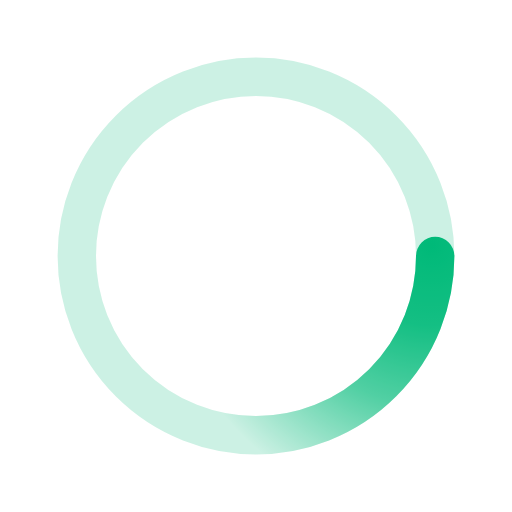
t = 0.00 s
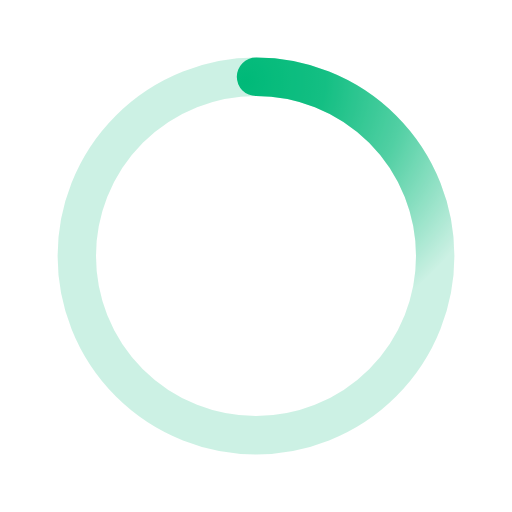
t = 0.50 s
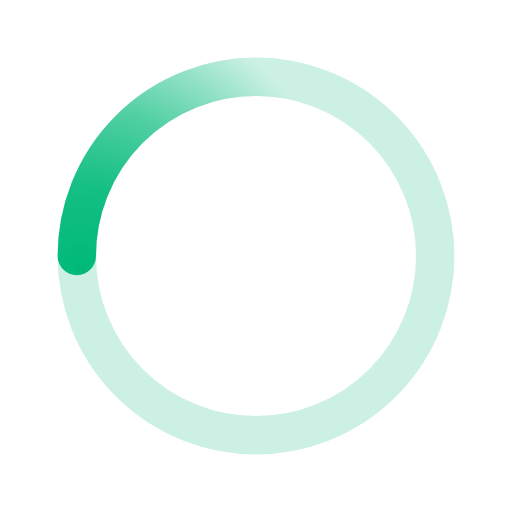
t = 1.00 s
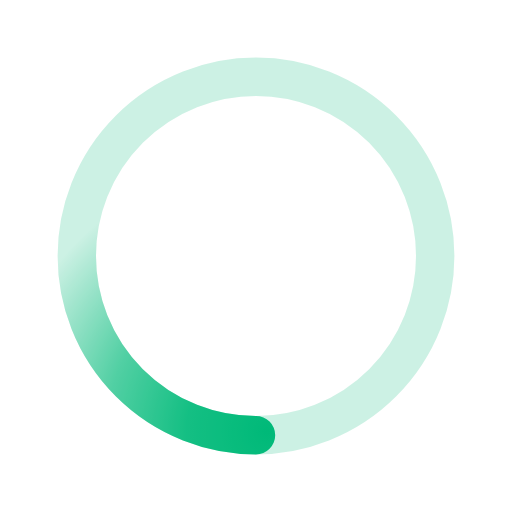
t = 1.50 s

The animated SVG that drew these frames (rendered in a browser with its animation timeline set to each time). Animation: 1 SMIL element (animateTransform=1); one cycle of 2.00 s, repeats indefinitely.

<svg xmlns="http://www.w3.org/2000/svg" viewBox="0 0 200 200"><radialGradient id="a10" cx=".66" fx=".66" cy=".3125" fy=".3125" gradientTransform="scale(1.5)"><stop offset="0" stop-color="#00ba79"></stop><stop offset=".3" stop-color="#00ba79" stop-opacity=".9"></stop><stop offset=".6" stop-color="#00ba79" stop-opacity=".6"></stop><stop offset=".8" stop-color="#00ba79" stop-opacity=".3"></stop><stop offset="1" stop-color="#00ba79" stop-opacity="0"></stop></radialGradient><circle transform-origin="center" fill="none" stroke="url(#a10)" stroke-width="15" stroke-linecap="round" stroke-dasharray="200 1000" stroke-dashoffset="0" cx="100" cy="100" r="70"><animateTransform type="rotate" attributeName="transform" calcMode="spline" dur="2" values="360;0" keyTimes="0;1" keySplines="0 0 1 1" repeatCount="indefinite"></animateTransform></circle><circle transform-origin="center" fill="none" opacity=".2" stroke="#00ba79" stroke-width="15" stroke-linecap="round" cx="100" cy="100" r="70"></circle></svg>